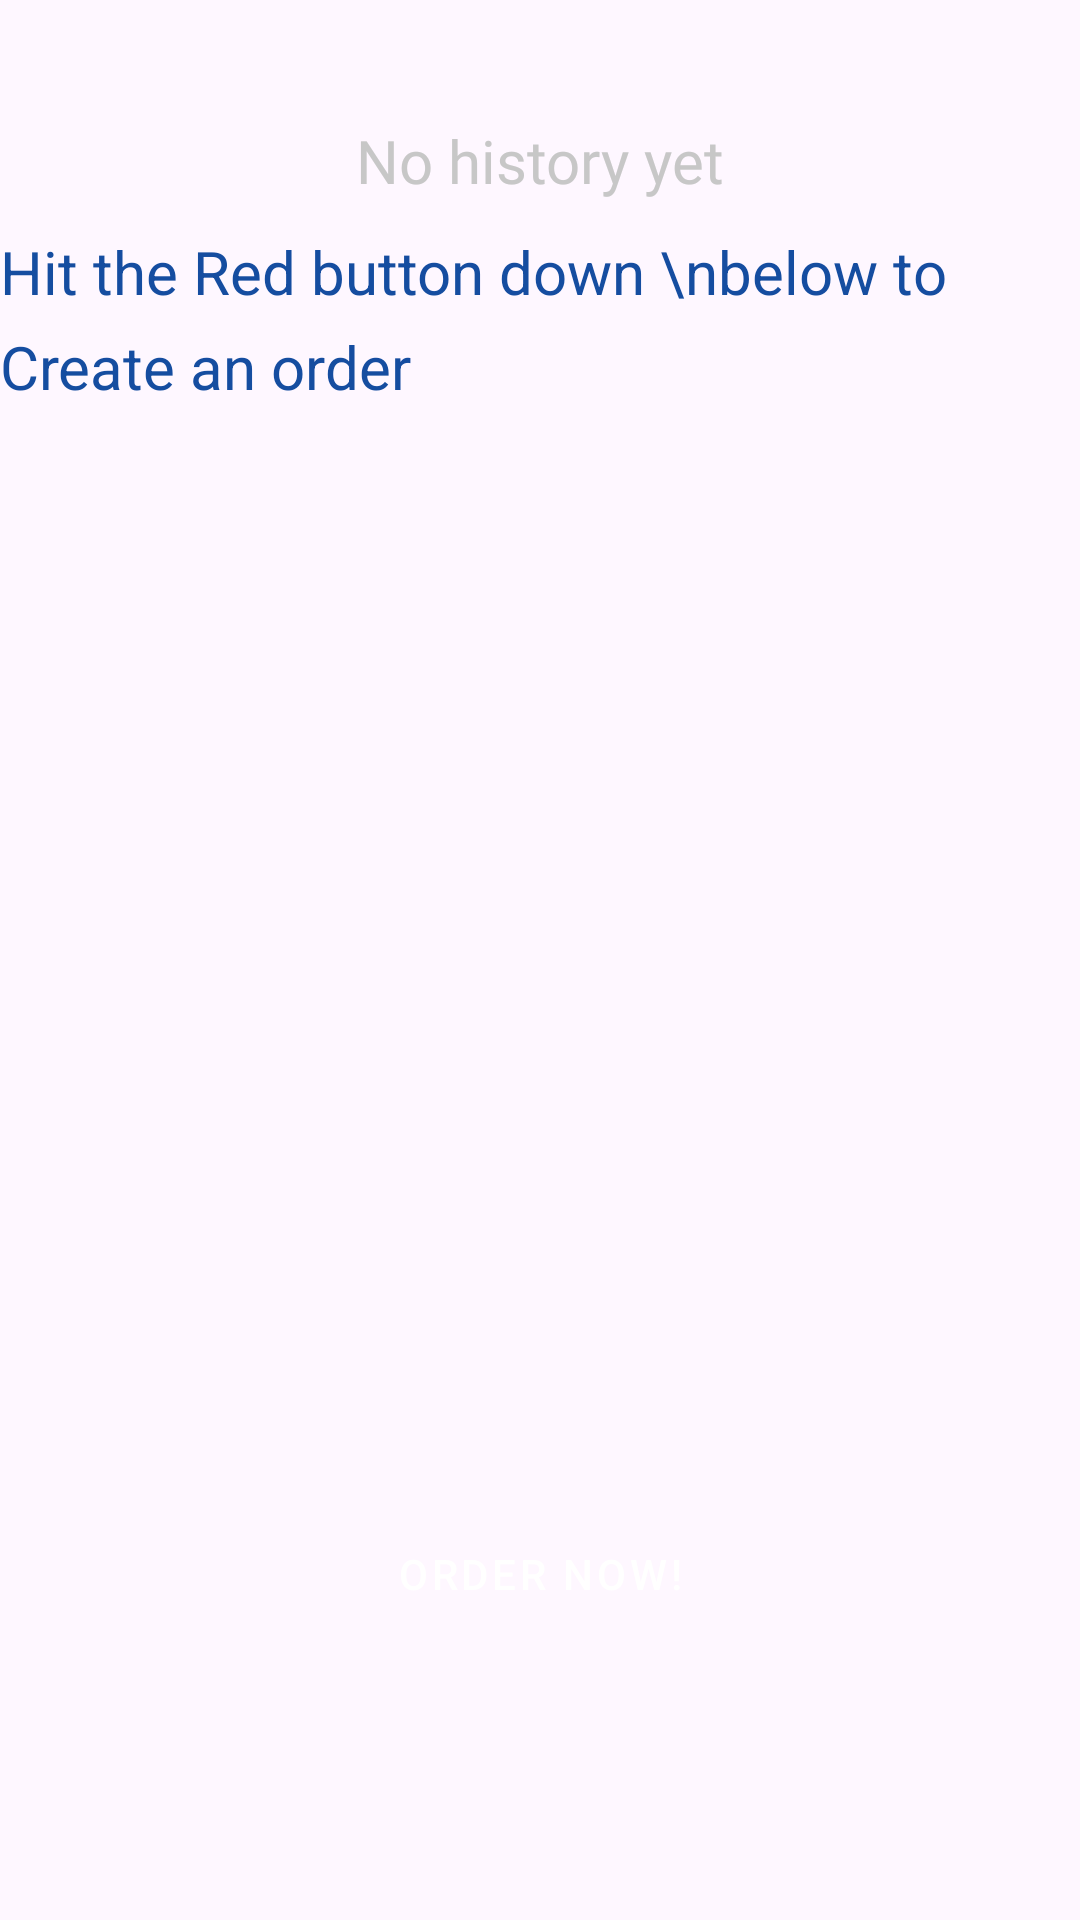

Layout XML and referenced resources for this Android screen:
<!-- AndroidManifest.xml: application theme Theme.SHOPFOREVERYONE -->
<!-- res/layout/orders_empty.xml -->
<?xml version="1.0" encoding="utf-8"?>
<FrameLayout
    xmlns:android="http://schemas.android.com/apk/res/android"
    xmlns:app="http://schemas.android.com/apk/res-auto"
    xmlns:tools="http://schemas.android.com/tools"
    android:layout_width="match_parent"
    android:layout_height="match_parent">

    <androidx.constraintlayout.widget.ConstraintLayout
        android:layout_width="match_parent"
        android:layout_height="match_parent">

        <TextView
            android:id="@+id/textView8"
            android:layout_width="wrap_content"
            android:layout_height="wrap_content"
            android:fontFamily="@font/clearsans_bold"
            android:text="No history yet"
            android:textColor=" #c7c7c7"
            android:textSize="20sp"
            app:layout_constraintEnd_toEndOf="parent"
            app:layout_constraintStart_toStartOf="parent"
            app:layout_constraintTop_toBottomOf="@+id/imageView5" />

        <ImageView
            android:id="@+id/imageView5"
            android:layout_width="wrap_content"
            android:layout_height="wrap_content"
            android:layout_marginTop="40dp"
            app:layout_constraintEnd_toEndOf="parent"
            app:layout_constraintStart_toStartOf="parent"
            app:layout_constraintTop_toTopOf="parent"
            app:srcCompat="@drawable/order_food" />

        <TextView
            android:id="@+id/textView9"
            android:layout_width="wrap_content"
            android:layout_height="wrap_content"
            android:layout_marginTop="10dp"
            android:lineSpacingExtra="8sp"
            android:text="Hit the Red button down \nbelow to Create an order "
            android:textColor="@color/titletapColor"
            android:textSize="20sp"
            app:layout_constraintEnd_toEndOf="parent"
            app:layout_constraintStart_toStartOf="parent"
            app:layout_constraintTop_toBottomOf="@+id/textView8" />

        <Button
            android:id="@+id/OrderNowBTN"
            style="@style/Widget.MaterialComponents.ExtendedFloatingActionButton"
            android:layout_width="wrap_content"
            android:layout_height="wrap_content"
            android:backgroundTint="@color/BtnColor"
            android:text="Order now!"
            android:textColor="@color/white"
            app:layout_constraintBottom_toBottomOf="parent"
            app:layout_constraintEnd_toEndOf="parent"
            app:layout_constraintStart_toStartOf="parent"
            app:layout_constraintTop_toBottomOf="@+id/textView9"
            app:layout_constraintVertical_bias="0.8" />
    </androidx.constraintlayout.widget.ConstraintLayout>
</FrameLayout>
<!-- resources referenced by this layout -->
<resources>
  <color name="BtnColor">#FF5757</color>
  <color name="titletapColor">#154DA0</color>
  <color name="white">#FFFFFF</color>
  <style name="Theme.SHOPFOREVERYONE" parent="Base.Theme.SHOPFOREVERYONE" />
  <style name="Base.Theme.SHOPFOREVERYONE" parent="Theme.Material3.Light.NoActionBar">
          <item name="android:textColorHint">@color/BtnColor</item>
          <item name="android:colorControlNormal">@color/BtnColor</item>
          <item name="android:colorControlActivated">@color/BtnColor</item>
      </style>
</resources>
